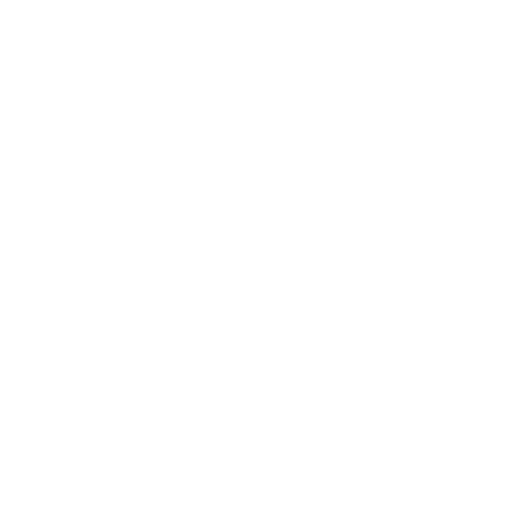
t = 0.00 s
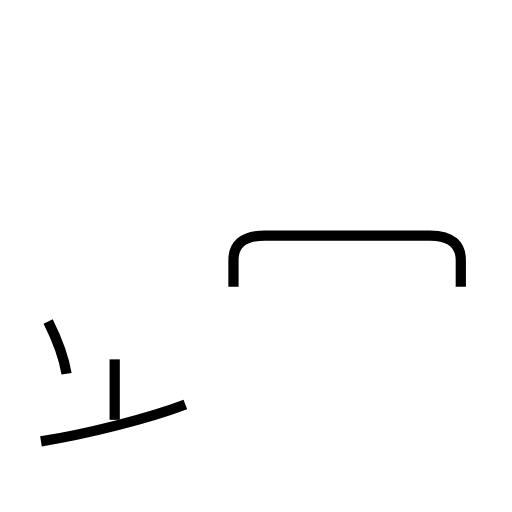
t = 1.68 s
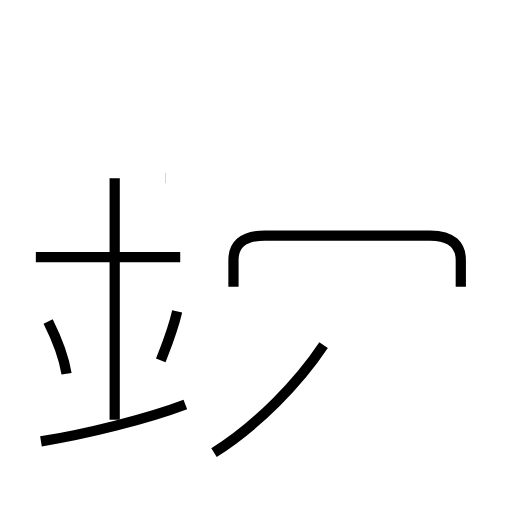
t = 3.24 s
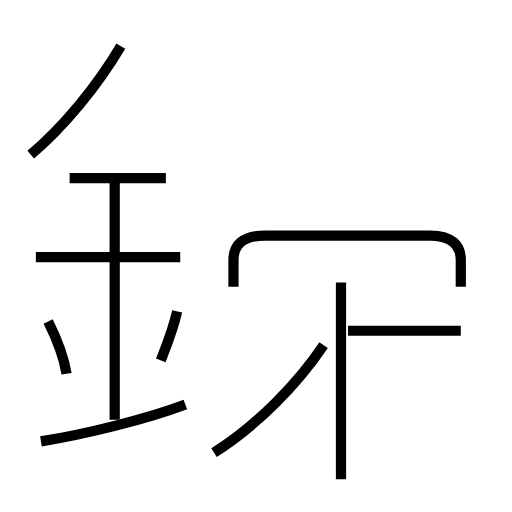
t = 4.84 s
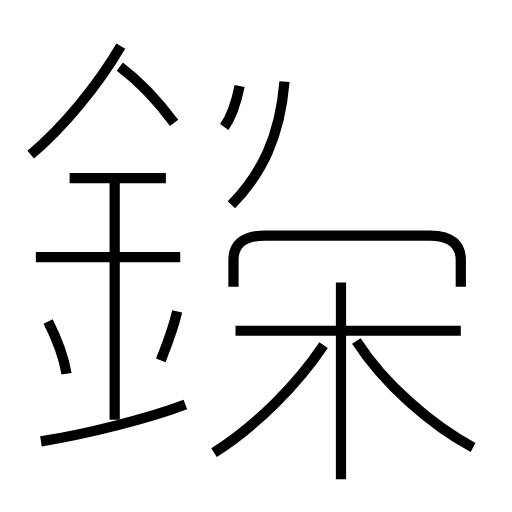
t = 6.40 s
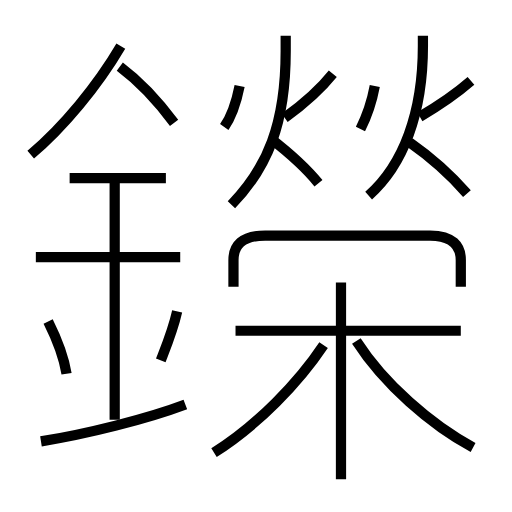
t = 7.97 s

The animated SVG that drew these frames (rendered in a browser with its animation timeline set to each time). Animation: 21 SMIL elements (animate=21); one cycle of 7.97 s.

<?xml version='1.0' encoding='utf-8'?>
<svg viewBox="0.0 -6.0 50.0 50.0" version="1.1" xmlns="http://www.w3.org/2000/svg"><rect x="-1000" y="-1000" width="2000" height="2000" stroke="white" fill="white" /><g style="fill:none;stroke:#000000;stroke-width:1"><path d="M 45.0 -16.0 L 45.0 -18.6 C 45.0 -20.0 44.2 -21.0 42.0 -21.0 L 25.9 -21.0 C 23.6 -21.0 22.8 -20.0 22.8 -18.6 L 22.8 -16.0 " transform="translate(0.0 38.0)" stroke-dasharray="30.16130294748778" stroke-dashoffset="30.16130294748778"><animate attributeName="stroke-dashoffset" from="30.16130294748778" to="0" dur="0.9048390884246333s" begin="0s" fill="freeze" /></path><path d="M 4.0 -0.9 C 8.4 -1.6 14.4 -3.1 18.1 -4.5 " transform="translate(0.0 38.0)" stroke-dasharray="14.57221187637473" stroke-dashoffset="14.57221187637473"><animate attributeName="stroke-dashoffset" from="14.57221187637473" to="0" dur="0.4371663562912419s" begin="0.9048390884246333s" fill="freeze" /></path><path d="M 6.5 -7.5 C 6.2 -9.3 5.4 -11.2 4.7 -12.6 " transform="translate(0.0 38.0)" stroke-dasharray="5.427288008325572" stroke-dashoffset="5.427288008325572"><animate attributeName="stroke-dashoffset" from="5.427288008325572" to="0" dur="0.16281864024976717s" begin="1.3420054447158751s" fill="freeze" /></path><path d="M 11.2 -3.0 L 11.2 -26.6 " transform="translate(0.0 38.0)" stroke-dasharray="23.6" stroke-dashoffset="23.6"><animate attributeName="stroke-dashoffset" from="23.6" to="0" dur="0.708s" begin="1.5048240849656422s" fill="freeze" /></path><path d="M 15.7 -8.8 C 16.2 -10.1 16.9 -11.8 17.3 -13.6 " transform="translate(0.0 38.0)" stroke-dasharray="5.064978171681853" stroke-dashoffset="5.064978171681853"><animate attributeName="stroke-dashoffset" from="5.064978171681853" to="0" dur="0.15194934515045558s" begin="2.212824084965642s" fill="freeze" /></path><path d="M 20.9 0.2 C 25.2 -2.5 29.2 -6.7 31.6 -10.3 " transform="translate(0.0 38.0)" stroke-dasharray="15.09170267842047" stroke-dashoffset="15.09170267842047"><animate attributeName="stroke-dashoffset" from="15.09170267842047" to="0" dur="0.4527510803526141s" begin="2.3647734301160974s" fill="freeze" /></path><path d="M 17.6 -18.9 L 3.5 -18.9 " transform="translate(0.0 38.0)" stroke-dasharray="14.100000000000001" stroke-dashoffset="14.100000000000001"><animate attributeName="stroke-dashoffset" from="14.100000000000001" to="0" dur="0.42300000000000004s" begin="2.8175245104687114s" fill="freeze" /></path><path d="M 16.2 -26.6 L 6.8 -26.6 " transform="translate(0.0 38.0)" stroke-dasharray="9.399999999999999" stroke-dashoffset="9.399999999999999"><animate attributeName="stroke-dashoffset" from="9.399999999999999" to="0" dur="0.282s" begin="3.2405245104687115s" fill="freeze" /></path><path d="M 33.3 2.8 L 33.3 -16.4 " transform="translate(0.0 38.0)" stroke-dasharray="19.2" stroke-dashoffset="19.2"><animate attributeName="stroke-dashoffset" from="19.2" to="0" dur="0.576s" begin="3.5225245104687115s" fill="freeze" /></path><path d="M 3.0 -28.9 C 6.2 -31.6 9.5 -35.6 11.8 -39.5 " transform="translate(0.0 38.0)" stroke-dasharray="13.836144581889453" stroke-dashoffset="13.836144581889453"><animate attributeName="stroke-dashoffset" from="13.836144581889453" to="0" dur="0.41508433745668355s" begin="4.098524510468711s" fill="freeze" /></path><path d="M 45.0 -11.7 L 23.0 -11.7 " transform="translate(0.0 38.0)" stroke-dasharray="22.0" stroke-dashoffset="22.0"><animate attributeName="stroke-dashoffset" from="22.0" to="0" dur="0.6599999999999999s" begin="4.513608847925394s" fill="freeze" /></path><path d="M 46.2 -0.3 C 42.1 -2.5 37.5 -6.5 34.8 -10.7 " transform="translate(0.0 38.0)" stroke-dasharray="15.5780545139599" stroke-dashoffset="15.5780545139599"><animate attributeName="stroke-dashoffset" from="15.5780545139599" to="0" dur="0.467341635418797s" begin="5.1736088479253945s" fill="freeze" /></path><path d="M 17.0 -32.0 C 15.6 -33.9 13.7 -36.0 11.7 -37.5 " transform="translate(0.0 38.0)" stroke-dasharray="7.663460566851981" stroke-dashoffset="7.663460566851981"><animate attributeName="stroke-dashoffset" from="7.663460566851981" to="0" dur="0.22990381700555942s" begin="5.6409504833441915s" fill="freeze" /></path><path d="M 21.9 -31.6 C 22.6 -32.6 23.1 -34.1 23.4 -35.6 " transform="translate(0.0 38.0)" stroke-dasharray="4.299687768939986" stroke-dashoffset="4.299687768939986"><animate attributeName="stroke-dashoffset" from="4.299687768939986" to="0" dur="0.12899063306819958s" begin="5.870854300349751s" fill="freeze" /></path><path d="M 22.6 -24.0 C 26.1 -27.6 27.9 -31.9 27.9 -39.0 L 27.9 -40.5 " transform="translate(0.0 38.0)" stroke-dasharray="17.8637059737496" stroke-dashoffset="17.8637059737496"><animate attributeName="stroke-dashoffset" from="17.8637059737496" to="0" dur="0.535911179212488s" begin="5.99984493341795s" fill="freeze" /></path><path d="M 31.1 -26.1 C 29.9 -27.6 28.2 -29.1 26.4 -30.5 " transform="translate(0.0 38.0)" stroke-dasharray="6.45224048125288" stroke-dashoffset="6.45224048125288"><animate attributeName="stroke-dashoffset" from="6.45224048125288" to="0" dur="0.1935672144375864s" begin="6.535756112630438s" fill="freeze" /></path><path d="M 27.8 -32.5 C 29.6 -33.8 31.3 -35.3 32.5 -36.8 " transform="translate(0.0 38.0)" stroke-dasharray="6.388616316743649" stroke-dashoffset="6.388616316743649"><animate attributeName="stroke-dashoffset" from="6.388616316743649" to="0" dur="0.19165848950230946s" begin="6.729323327068025s" fill="freeze" /></path><path d="M 35.2 -31.4 C 35.8 -32.6 36.3 -34.0 36.6 -35.6 " transform="translate(0.0 38.0)" stroke-dasharray="4.4415281505675654" stroke-dashoffset="4.4415281505675654"><animate attributeName="stroke-dashoffset" from="4.4415281505675654" to="0" dur="0.13324584451702695s" begin="6.920981816570334s" fill="freeze" /></path><path d="M 36.0 -24.9 C 39.4 -27.9 41.3 -33.0 41.3 -39.5 L 41.3 -40.5 " transform="translate(0.0 38.0)" stroke-dasharray="16.999951649054545" stroke-dashoffset="16.999951649054545"><animate attributeName="stroke-dashoffset" from="16.999951649054545" to="0" dur="0.5099985494716364s" begin="7.054227661087361s" fill="freeze" /></path><path d="M 45.6 -25.1 C 44.2 -26.7 42.0 -28.7 40.0 -30.1 " transform="translate(0.0 38.0)" stroke-dasharray="7.522974078272825" stroke-dashoffset="7.522974078272825"><animate attributeName="stroke-dashoffset" from="7.522974078272825" to="0" dur="0.22568922234818475s" begin="7.5642262105589975s" fill="freeze" /></path><path d="M 41.0 -32.6 C 42.9 -33.7 44.5 -34.8 46.0 -36.1" transform="translate(0.0 38.0)" stroke-dasharray="6.112721285098053" stroke-dashoffset="6.112721285098053"><animate attributeName="stroke-dashoffset" from="6.112721285098053" to="0" dur="0.1833816385529416s" begin="7.789915432907182s" fill="freeze" /></path></g></svg>
